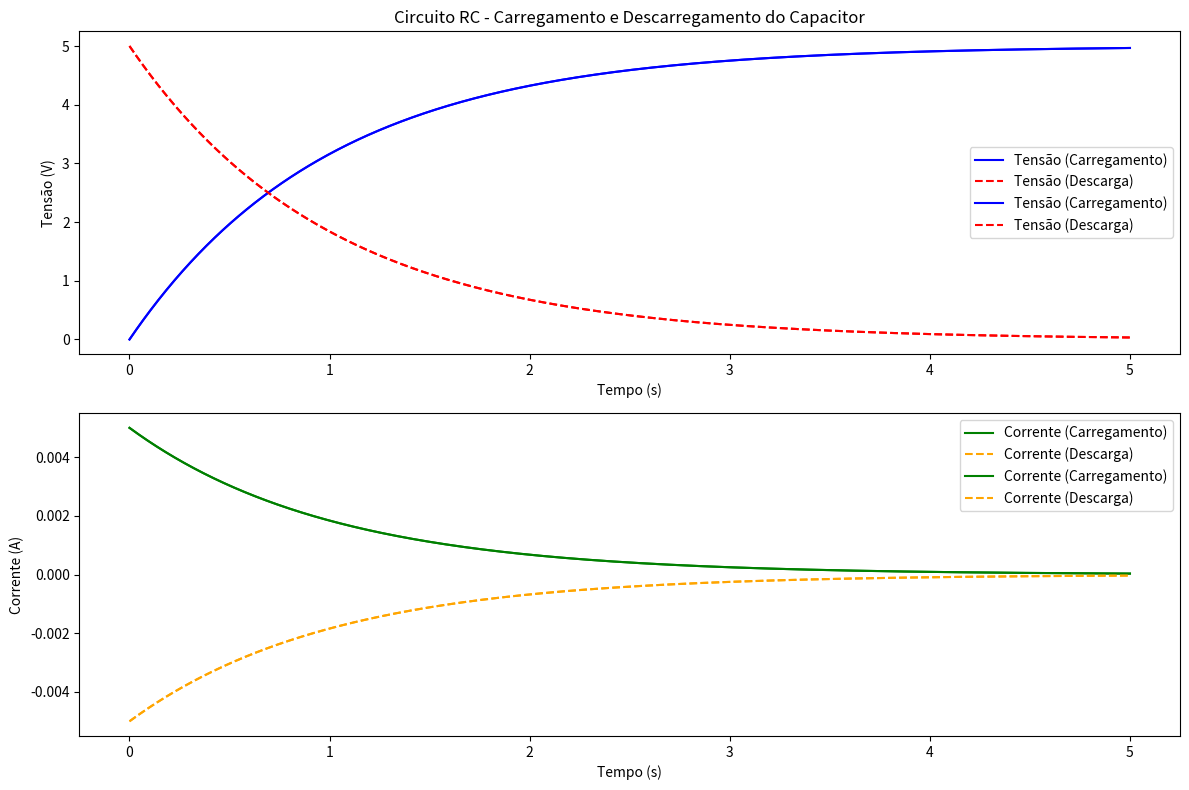

The matplotlib source for this figure:
import numpy as np
import matplotlib.pyplot as plt

# Parâmetros do circuito
V0 = 5  # Tensão da fonte em volts
R = 1000  # Resistência em ohms (1 kΩ)
C = 0.001  # Capacitância em farads (1000 μF)

# Constante de tempo
tau = R * C

# Tempo para simulação
t = np.linspace(0, 5 * tau, 1000)  # 0 a 5 tau

# Carregamento do capacitor
Vc_charge = V0 * (1 - np.exp(-t / tau))  # Tensão no capacitor durante o carregamento
I_charge = (V0 / R) * np.exp(-t / tau)  # Corrente durante o carregamentoimport numpy aimport numpy as np
import matplotlib.pyplot as plt

# Parâmetros do circuito
V0 = 5  # Tensão da fonte em volts
R = 1000  # Resistência em ohms (1 kΩ)
C = 0.001  # Capacitância em farads (1000 μF)

# Constante de tempo
tau = R * C

# Tempo para simulação
t = np.linspace(0, 5 * tau, 1000)  # 0 a 5 tau

# Carregamento do capacitor
Vc_charge = V0 * (1 - np.exp(-t / tau))  # Tensão no capacitor durante o carregamento
I_charge = (V0 / R) * np.exp(-t / tau)  # Corrente durante o carregamento

# Descarregamento do capacitor
Vc_discharge = V0 * np.exp(-t / tau)  # Tensão no capacitor durante a descarga
I_discharge = -(V0 / R) * np.exp(-t / tau)  # Corrente durante a descarga

# Criação do gráfico
plt.figure(figsize=(12, 8))

# Parâmetros do circuito
V0 = 5  # Tensão da fonte em volts
R = 1000  # Resistência em ohms (1 kΩ)
C = 0.001  # Capacitância em farads (1000 μF)

# Constante de tempo
tau = R * C

# Tempo para simulação
t = np.linspace(0, 5 * tau, 1000)  # 0 a 5 tau

# Carregamento do capacitor
Vc_charge = V0 * (1 - np.exp(-t / tau))  # Tensão no capacitor durante o carregamento
I_charge = (V0 / R) * np.exp(-t / tau)  # Corrente durante o carregamento

# Descarregamento do capacitor
Vc_discharge = V0 * np.exp(-t / tau)  # Tensão no capacitor durante a descarga
I_discharge = -(V0 / R) * np.exp(-t / tau)  # Corrente durante a descarga

# Criação do gráfico
plt.figure(figsize=(12, 8))

# Gráfico de carregamento
plt.subplot(2, 1, 1)
plt.plot(t, Vc_charge, label='Tensão (Carregamento)', color='blue')
plt.plot(t, Vc_discharge, label='Tensão (Descarga)', color='red', linestyle='--')
plt.title('Circuito RC - Carregamento e Descarregamento do Capacitor')
plt.xlabel('Tempo (s)')
plt.ylabel('Tensão (V)')
plt.legend()
plt.grid()

# Gráfico de corrente
plt.subplot(2, 1, 2)
plt.plot(t, I_charge, label='Corrente (Carregamento)', color='green')
plt.plot(t, I_discharge, label='Corrente (Descarga)', color='orange', linestyle='--')
plt.xlabel('Tempo (s)')
plt.ylabel('Corrente (A)')
plt.legend()
plt.grid()

plt.tight_layout()
plt.show()
# Gráfico de carregamento
plt.subplot(2, 1, 1)
plt.plot(t, Vc_charge, label='Tensão (Carregamento)', color='blue')
plt.plot(t, Vc_discharge, label='Tensão (Descarga)', color='red', linestyle='--')
plt.title('Circuito RC - Carregamento e Descarregamento do Capacitor')
plt.xlabel('Tempo (s)')
plt.ylabel('Tensão (V)')
plt.legend()
plt.grid()

# Gráfico de corrente
plt.subplot(2, 1, 2)
plt.plot(t, I_charge, label='Corrente (Carregamento)', color='green')
plt.plot(t, I_discharge, label='Corrente (Descarga)', color='orange', linestyle='--')
plt.xlabel('Tempo (s)')
plt.ylabel('Corrente (A)')
plt.legend()
plt.grid()

plt.tight_layout()
plt.show()